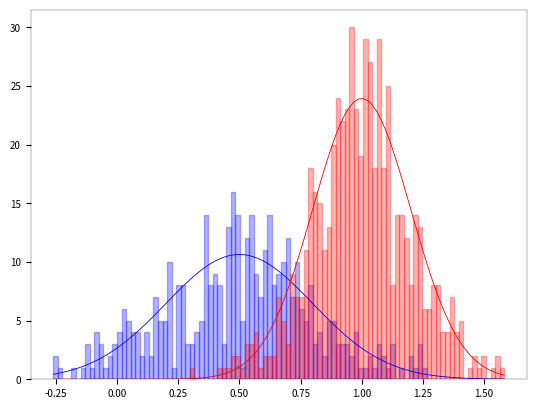

Write the Python code that produced this figure.
import numpy as np
import matplotlib.pyplot as plt
from scipy.stats import norm 

n_A = 400
n_B = 600
n = n_A + n_B
Ones = np.ones((n)) # array with 1's
p = 1  # p = 1 works a lot better than p = 2!
np.random.seed(438713)
min_θ_A =  99999999
min_θ_B =  99999999
max_θ_A = -99999999
max_θ_B = -99999999
CR_x=[]  # confidence region for (best_θ_A, best_θ_A), 1st coordinate  
CR_y=[]  # confidence region for (best_θ_A, best_θ_A), 2nd coordinate 

for sample in range(2):

    W_A  = np.random.normal(0.5, 0.3, size=n_A)
    W_B  = np.random.normal(1.0, 0.2, size=n_B)
    W    = np.concatenate((W_A, W_B))
    minError=99999999
    print('Sample %1d:' %(sample))

    for iter in range(100000):

        θ_A = -1 + 3*np.random.rand()
        θ_B = -1 + 3*np.random.rand()
        Error = (1/n) * np.sum(abs( (W - θ_A * Ones) * (W - θ_B * Ones) )**p)
        if Error < minError:
            minError=Error
            print('Iter = %5d  θ_A = %+.3f  θ_B = %+.3f  Error = %+.3f' %(iter,θ_A ,θ_B, Error))
            best_θ_A = min(θ_A, θ_B)
            best_θ_B = max(θ_A, θ_B)

    if best_θ_A < min_θ_A:
        min_θ_A = best_θ_A
    if best_θ_A > max_θ_A:
        max_θ_A = best_θ_A
    if best_θ_B < min_θ_B:
        min_θ_B = best_θ_B
    if best_θ_B > max_θ_B:
        max_θ_B = best_θ_B
    CR_x.append(best_θ_A) 
    CR_y.append(best_θ_B) 
    print()
 
print('95 %% range for min(θ_A, θ_B): [%+.5f, %+.5f]' %(min_θ_A ,max_θ_A))
print('95 %% range for max(θ_A, θ_B): [%+.5f, %+.5f]' %(min_θ_B ,max_θ_B))

# intialize plotting parameters
plt.rcParams['axes.linewidth'] = 0.2
plt.rc('axes',edgecolor='black') # border color
plt.rc('xtick', labelsize=7) # font size, x axis  
plt.rc('ytick', labelsize=7) # font size, y axis

# plotting histogram and density
bins=np.linspace(min(W), max(W), num=100)
plt.hist(W_A, color = "blue", alpha=0.3, edgecolor='blue',bins=bins) 
plt.hist(W_B, color = "red", alpha=0.3, edgecolor='red',bins=bins) 
plt.plot(bins, 8*norm.pdf(bins,0.5,0.3),color='blue',linewidth=0.6) 
plt.plot(bins, 12*norm.pdf(bins,1,0.2),color='red',linewidth=0.6) 
plt.show()

# plotting confidence region
plt.scatter(CR_x,CR_y,s=6,alpha=0.3) 
plt.show() 

